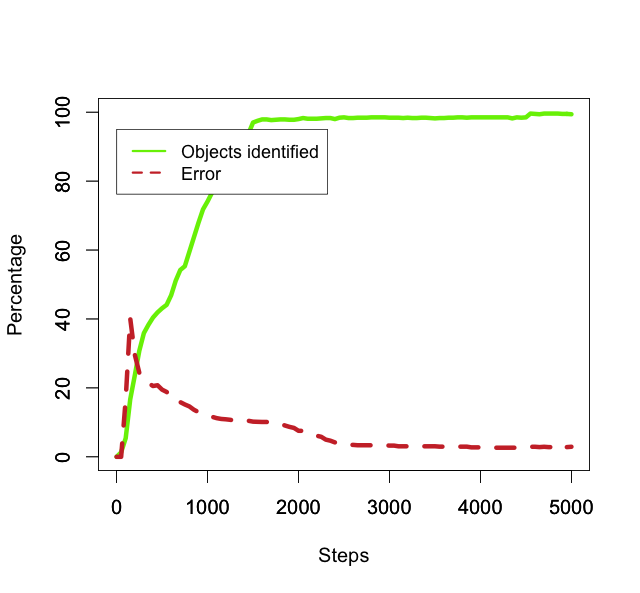

Source data for this figure (header and first rows):
50, 1.3, 0.0
100, 5.4, 16.67
150, 16.7, 40.12
200, 23.6, 29.66
250, 30.8, 24.35
300, 35.9, 22.28
350, 38.3, 21.41
400, 40.4, 20.54
450, 41.9, 20.76
500, 43.1, 19.49
550, 44.1, 18.82
600, 46.9, 17.48
650, 51.1, 16.05
700, 54.2, 15.87
750, 55.3, 15.19
800, 59.5, 14.62
850, 63.7, 13.66
900, 67.9, 12.96
950, 71.8, 12.4
1000, 74.1, 12.01
1050, 76.7, 11.6
1100, 79.3, 11.22
1150, 81.9, 10.99
1200, 83.6, 10.89
1250, 85.7, 10.74
1300, 88.7, 10.48
1350, 92.2, 10.63
1400, 93.4, 10.49
1450, 93.8, 10.45
1500, 97.0, 10.21
1550, 97.5, 10.15
1600, 97.9, 10.11
1650, 97.9, 10.11
1700, 97.7, 9.724
1750, 97.8, 9.714
1800, 97.9, 9.602
1850, 97.9, 9.091
1900, 97.8, 8.691
1950, 97.8, 8.384
2000, 98.0, 7.551
2050, 98.3, 7.528
2100, 98.1, 7.136
2150, 98.1, 6.728
2200, 98.1, 6.116
2250, 98.2, 5.804
2300, 98.3, 4.985
2350, 98.3, 4.68
2400, 98.0, 4.184
2450, 98.4, 4.167
2500, 98.5, 3.959
2550, 98.3, 3.459
2600, 98.3, 3.459
2650, 98.4, 3.354
2700, 98.4, 3.354
2750, 98.4, 3.354
2800, 98.5, 3.35
2850, 98.5, 3.35
2900, 98.5, 3.35
2950, 98.5, 3.35
3000, 98.4, 3.252
3050, 98.4, 3.252
... 39 more rows
